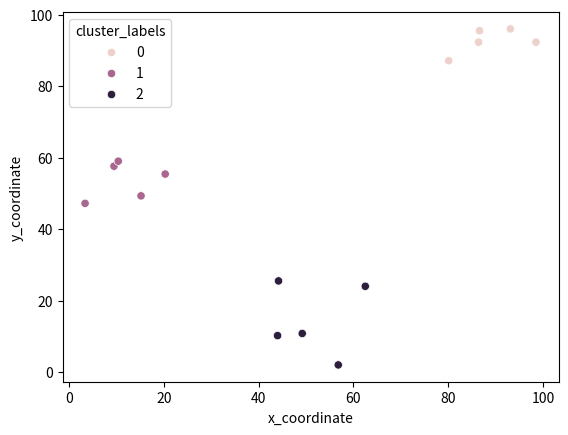

The script that saved this image:
# Import linkage and fcluster functions
from scipy.cluster.hierarchy import linkage, fcluster
from scipy.cluster.vq import kmeans, vq
import matplotlib.pyplot as plt
import seaborn as sns
import pandas as pd

x_coordinates = [80.1, 93.1, 86.6, 98.5, 86.4, 9.5, 15.2, 3.4, 10.4, 20.3, 44.2, 56.8, 49.2, 62.5, 44.0]
y_coordinates = [87.2, 96.1, 95.6, 92.4, 92.4, 57.7, 49.4, 47.3, 59.1, 55.5, 25.6, 2.1, 10.9, 24.1, 10.3]

df = pd.DataFrame({'x_coordinate': x_coordinates,'y_coordinate': y_coordinates})

# Compute cluster centers
centroids,_ = kmeans(df, 3)

# Assign cluster labels
df['cluster_labels'], _ = vq(df, centroids)

# Plot the points with seaborn
sns.scatterplot(x='x_coordinate', y='y_coordinate', hue='cluster_labels', data=df)
plt.show()